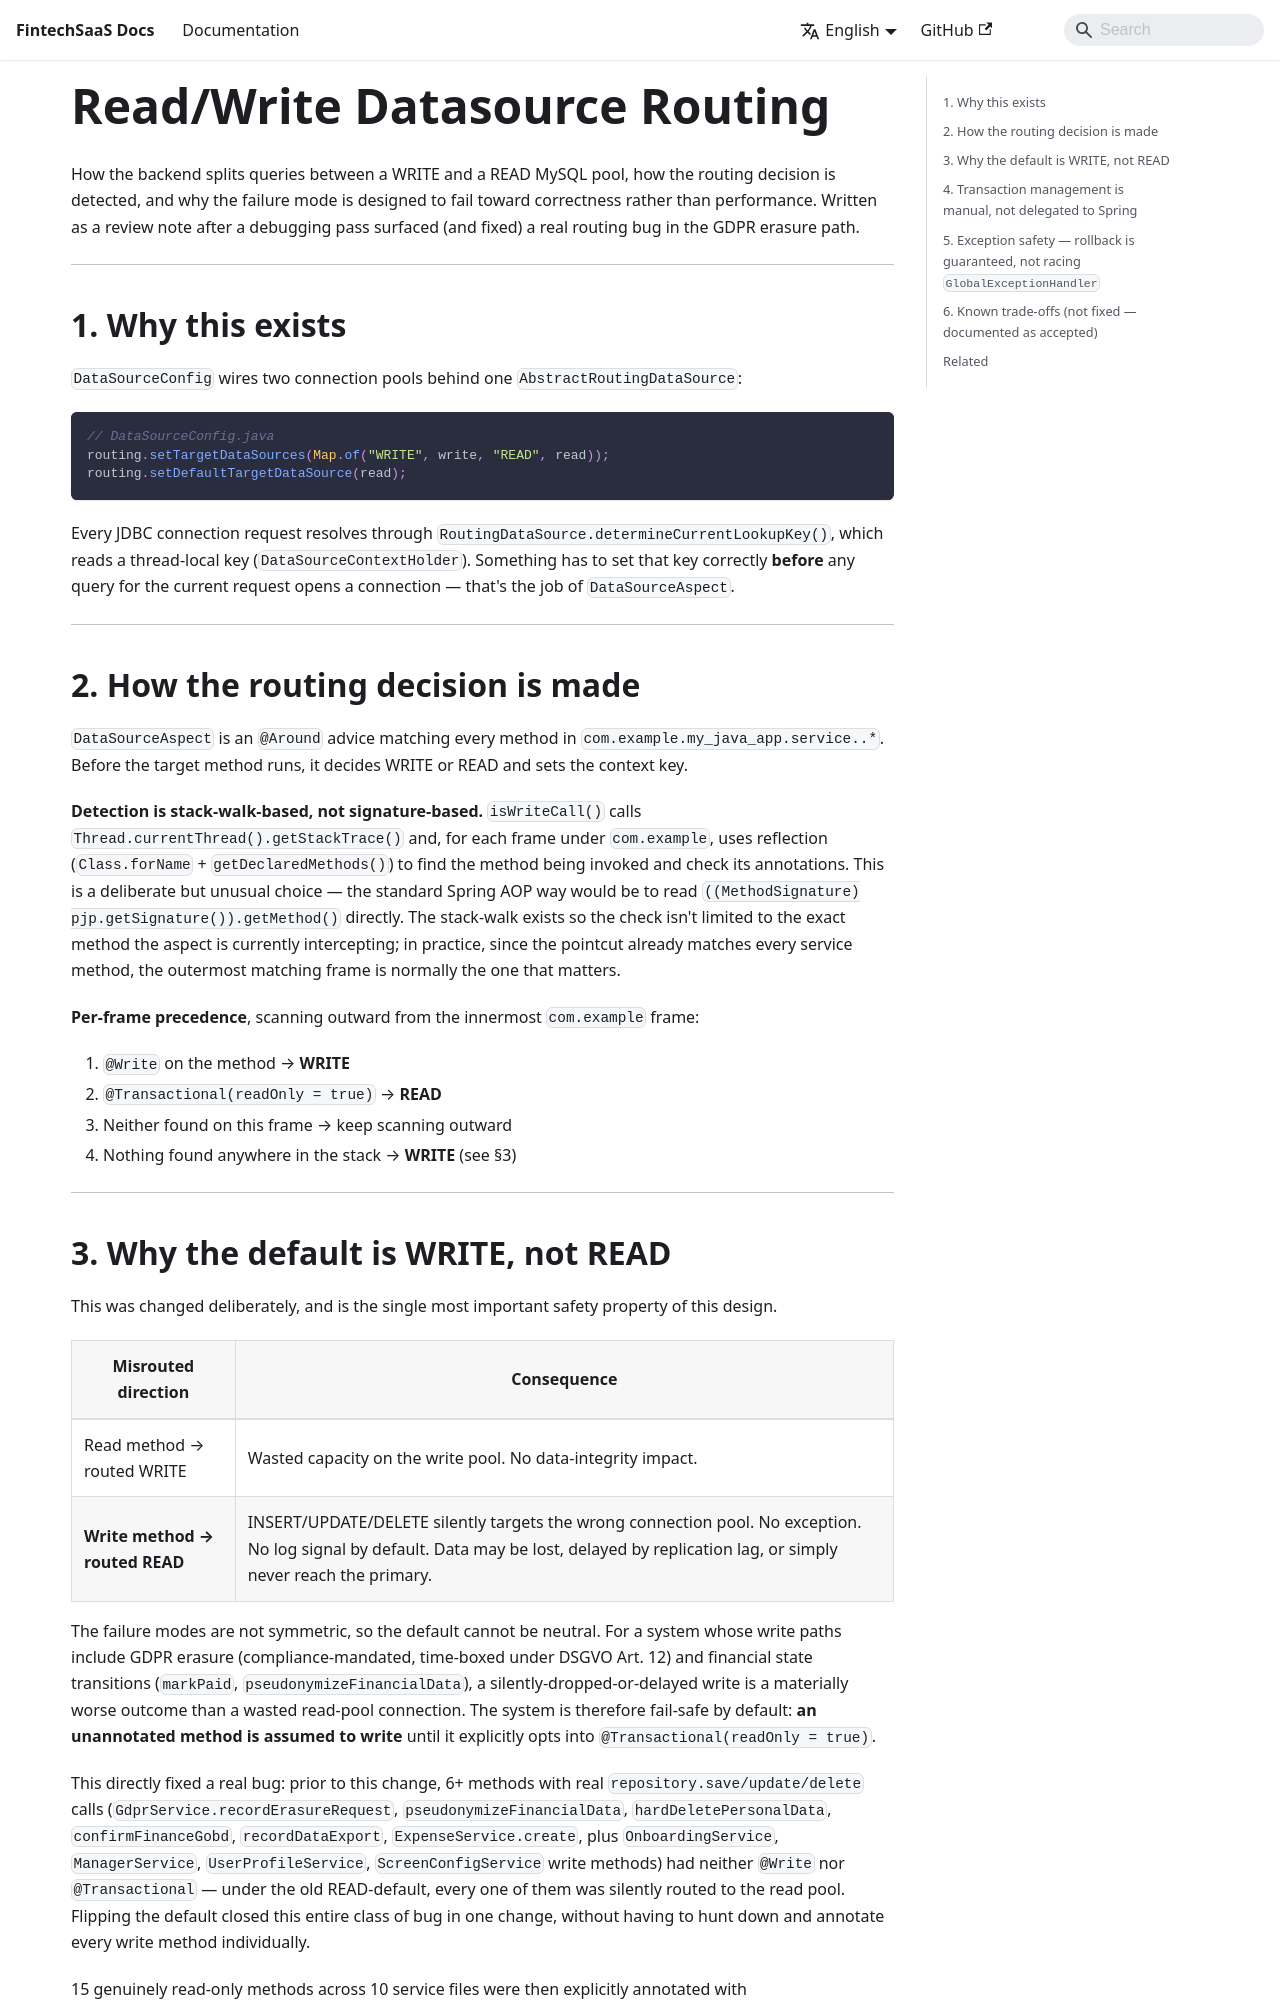

repository: vkhoa1610/portfolio-fullstack · page: db-routing.html · generator: docusaurus

# Read/Write Datasource Routing

How the backend splits queries between a WRITE and a READ MySQL pool, how the routing decision is detected, and why the failure mode is designed to fail toward correctness rather than performance. Written as a review note after a debugging pass surfaced (and fixed) a real routing bug in the GDPR erasure path.

---

## 1. Why this exists

`DataSourceConfig` wires two connection pools behind one `AbstractRoutingDataSource`:

```java
// DataSourceConfig.java
routing.setTargetDataSources(Map.of("WRITE", write, "READ", read));
routing.setDefaultTargetDataSource(read);
```

Every JDBC connection request resolves through `RoutingDataSource.determineCurrentLookupKey()`, which reads a thread-local key (`DataSourceContextHolder`). Something has to set that key correctly **before** any query for the current request opens a connection — that's the job of `DataSourceAspect`.

---

## 2. How the routing decision is made

`DataSourceAspect` is an `@Around` advice matching every method in `com.example.my_java_app.service..*`. Before the target method runs, it decides WRITE or READ and sets the context key.

```mermaid
flowchart TD
    Call([Service method invoked]) --> Scan[Walk Thread.currentThread.getStackTrace]
    Scan --> F1{Frame has<br/>@Write?}
    F1 -->|yes| Write[Route: WRITE]
    F1 -->|no| F2{Frame has<br/>@Transactional readOnly=true?}
    F2 -->|yes| Read[Route: READ]
    F2 -->|no, keep scanning outward| F1
    Scan -->|stack exhausted,<br/>nothing found| Write

    style Write fill:#fee,stroke:#c33
    style Read fill:#eef,stroke:#39c
```

**Detection is stack-walk-based, not signature-based.** `isWriteCall()` calls `Thread.currentThread().getStackTrace()` and, for each frame under `com.example`, uses reflection (`Class.forName` + `getDeclaredMethods()`) to find the method being invoked and check its annotations. This is a deliberate but unusual choice — the standard Spring AOP way would be to read `((MethodSignature) pjp.getSignature()).getMethod()` directly. The stack-walk exists so the check isn't limited to the exact method the aspect is currently intercepting; in practice, since the pointcut already matches every service method, the outermost matching frame is normally the one that matters.

**Per-frame precedence**, scanning outward from the innermost `com.example` frame:

1. `@Write` on the method → **WRITE**
2. `@Transactional(readOnly = true)` → **READ**
3. Neither found on this frame → keep scanning outward
4. Nothing found anywhere in the stack → **WRITE** (see §3)

---

## 3. Why the default is WRITE, not READ

This was changed deliberately, and is the single most important safety property of this design.

| Misrouted direction | Consequence |
|---|---|
| Read method → routed WRITE | Wasted capacity on the write pool. No data-integrity impact. |
| **Write method → routed READ** | INSERT/UPDATE/DELETE silently targets the wrong connection pool. No exception. No log signal by default. Data may be lost, delayed by replication lag, or simply never reach the primary. |

The failure modes are not symmetric, so the default cannot be neutral. For a system whose write paths include GDPR erasure (compliance-mandated, time-boxed under DSGVO Art. 12) and financial state transitions (`markPaid`, `pseudonymizeFinancialData`), a silently-dropped-or-delayed write is a materially worse outcome than a wasted read-pool connection. The system is therefore fail-safe by default: **an unannotated method is assumed to write** until it explicitly opts into `@Transactional(readOnly = true)`.

This directly fixed a real bug: prior to this change, 6+ methods with real `repository.save/update/delete` calls (`GdprService.recordErasureRequest`, `pseudonymizeFinancialData`, `hardDeletePersonalData`, `confirmFinanceGobd`, `recordDataExport`, `ExpenseService.create`, plus `OnboardingService`, `ManagerService`, `UserProfileService`, `ScreenConfigService` write methods) had neither `@Write` nor `@Transactional` — under the old READ-default, every one of them was silently routed to the read pool. Flipping the default closed this entire class of bug in one change, without having to hunt down and annotate every write method individually.

15 genuinely read-only methods across 10 service files were then explicitly annotated with `@Transactional(readOnly = true)` to opt back into READ routing — verified one at a time by tracing each method's repository calls, not assumed from the method name.

---
